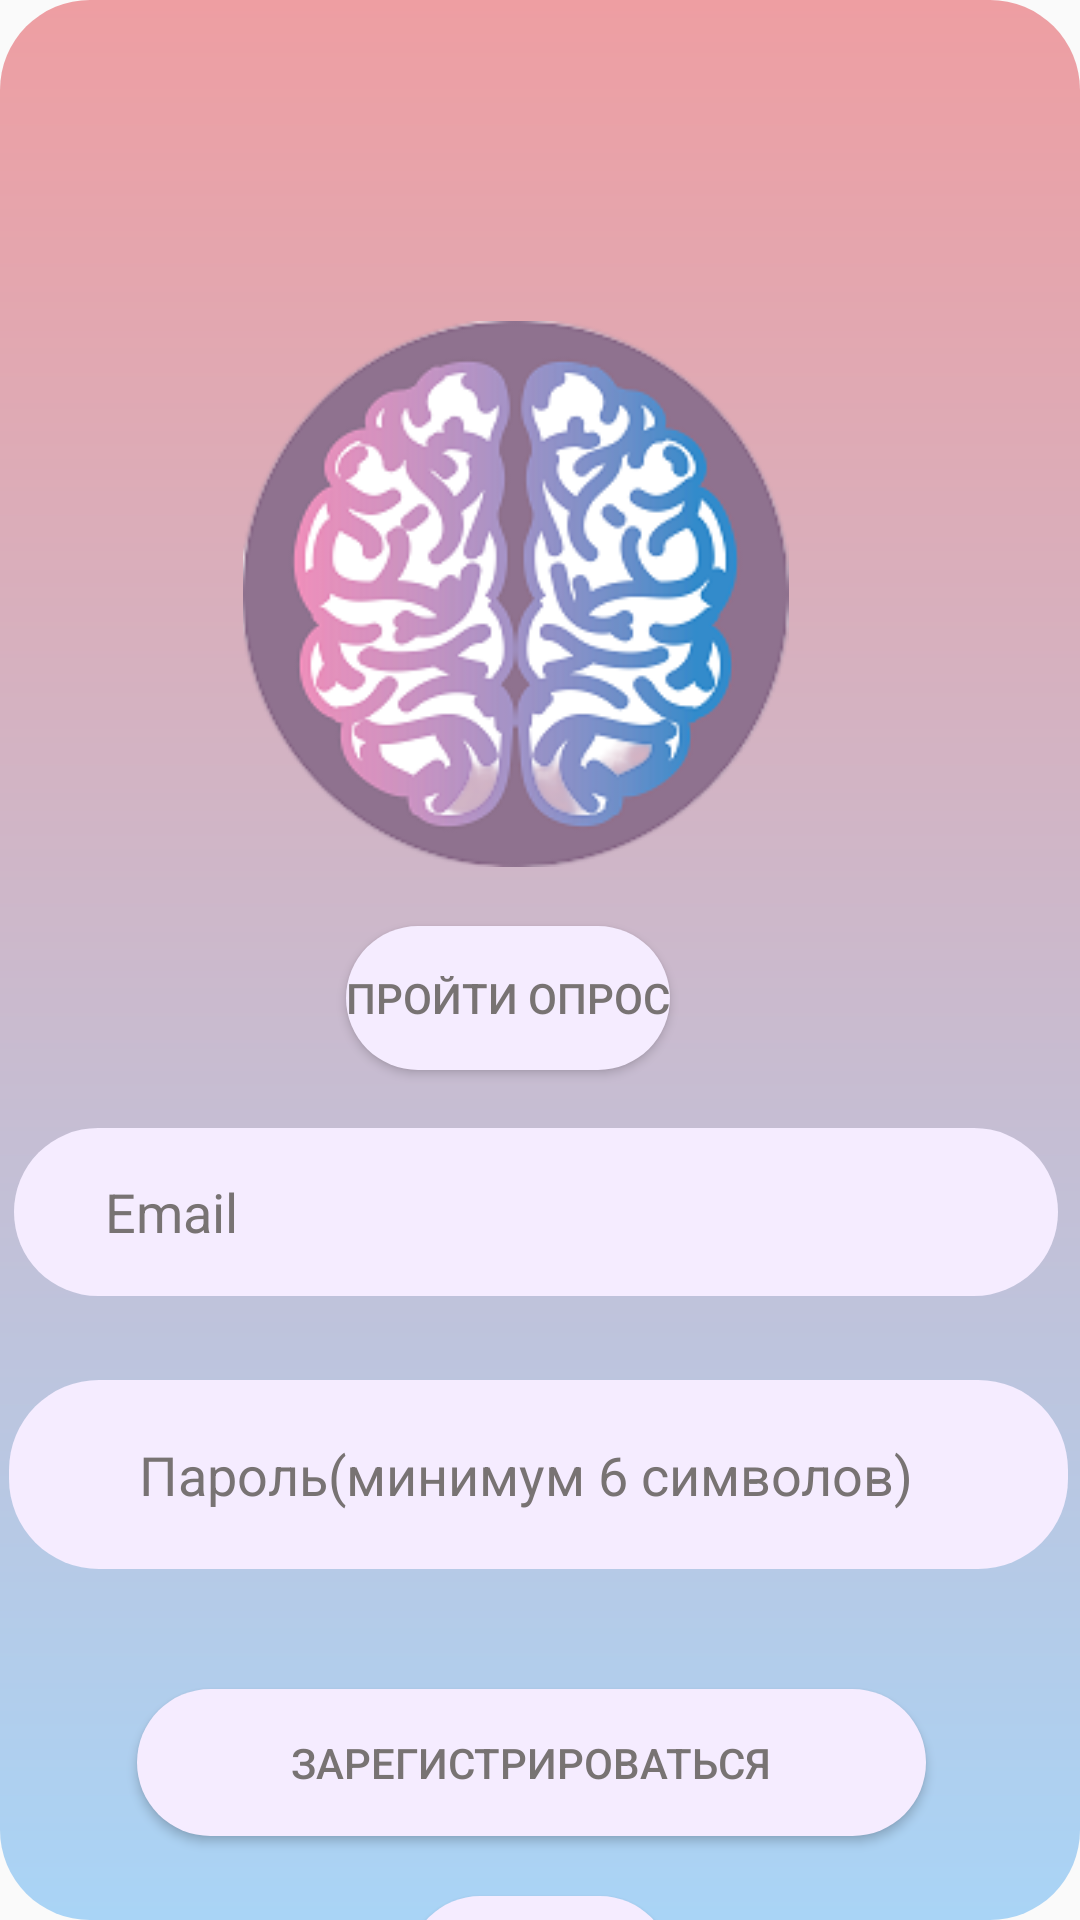

Here is an Android app screen rendered from its layout file. Give the layout XML and the strings, colors and styles it references.
<!-- AndroidManifest.xml: application theme Theme.AppCompat.DayNight.NoActionBar -->
<!-- res/layout/activity_login.xml -->
<?xml version="1.0" encoding="utf-8"?>
<androidx.constraintlayout.widget.ConstraintLayout xmlns:android="http://schemas.android.com/apk/res/android"
    xmlns:app="http://schemas.android.com/apk/res-auto"
    xmlns:tools="http://schemas.android.com/tools"
    android:layout_width="match_parent"
    android:layout_height="match_parent"
    android:background="@drawable/round_back_login"
    android:visibility="visible"
    tools:context=".LoginActivity">

    <Button
        android:id="@+id/btnQuiz"
        android:layout_width="wrap_content"
        android:layout_height="wrap_content"
        android:background="@drawable/round_back_white30"
        android:onClick="onClickQuiz"
        android:text="Пройти опрос"
        android:textColor="#787373"
        android:visibility="visible"
        app:layout_constraintBottom_toTopOf="@+id/edLogin"
        app:layout_constraintEnd_toEndOf="parent"
        app:layout_constraintHorizontal_bias="0.458"
        app:layout_constraintStart_toStartOf="parent"
        app:layout_constraintTop_toBottomOf="@+id/ImageBrain" />

    <Button
        android:id="@+id/bSignOut"
        android:layout_width="wrap_content"
        android:layout_height="wrap_content"
        android:background="@drawable/round_back_white30"
        android:onClick="onClickSignOut"
        android:text="Выйти"
        android:textColor="#787373"
        android:visibility="gone"
        app:layout_constraintBottom_toBottomOf="parent"
        app:layout_constraintEnd_toEndOf="@+id/bStart"
        app:layout_constraintHorizontal_bias="1.0"
        app:layout_constraintStart_toStartOf="@+id/bStart"
        app:layout_constraintTop_toBottomOf="@+id/bStart"
        app:layout_constraintVertical_bias="0.058" />

    <EditText
        android:id="@+id/edLogin"
        android:layout_width="348dp"
        android:layout_height="56dp"
        android:layout_marginTop="376dp"
        android:background="@drawable/round_back_white30"
        android:ems="10"

        android:hint="       Email"
        android:inputType="textPersonName"
        android:textColorHint="#787373"
        android:visibility="visible"
        app:layout_constraintEnd_toEndOf="parent"
        app:layout_constraintHorizontal_bias="0.38"
        app:layout_constraintStart_toStartOf="parent"
        app:layout_constraintTop_toTopOf="parent" />

    <EditText
        android:id="@+id/edPassword1"
        android:layout_width="353dp"
        android:layout_height="63dp"
        android:layout_marginTop="28dp"
        android:background="@drawable/round_back_white30"
        android:ems="10"
        android:hint="          Пароль(минимум 6 символов)"
        android:inputType="textPersonName"
        android:textColorHint="#787373"
        android:visibility="visible"
        app:layout_constraintEnd_toEndOf="parent"
        app:layout_constraintHorizontal_bias="0.41"
        app:layout_constraintStart_toStartOf="parent"
        app:layout_constraintTop_toBottomOf="@+id/edLogin" />

    <Button
        android:id="@+id/btnSignUp"
        android:layout_width="263dp"
        android:layout_height="49dp"
        android:layout_marginTop="40dp"
        android:background="@drawable/round_back_white30"
        android:onClick="OnClickSignUp2"
        android:text="Зарегистрироваться"
        android:textColor="#787373"
        android:visibility="visible"
        app:layout_constraintEnd_toEndOf="parent"
        app:layout_constraintHorizontal_bias="0.472"
        app:layout_constraintStart_toStartOf="parent"
        app:layout_constraintTop_toBottomOf="@+id/edPassword1" />

    <Button
        android:id="@+id/btnSignIn"
        android:layout_width="wrap_content"
        android:layout_height="wrap_content"
        android:layout_marginTop="20dp"
        android:background="@drawable/round_back_white30"
        android:onClick="OnClickSignIn"
        android:text="Войти"
        android:textColor="#787373"
        android:visibility="visible"
        app:layout_constraintEnd_toEndOf="parent"
        app:layout_constraintStart_toStartOf="parent"
        app:layout_constraintTop_toBottomOf="@+id/btnSignUp" />

    <TextView
        android:id="@+id/twUserEmail"
        android:layout_width="wrap_content"
        android:layout_height="wrap_content"
        android:text="Вы вошли как:"
        android:textColor="#787373"
        android:visibility="gone"
        app:layout_constraintBottom_toBottomOf="parent"
        app:layout_constraintEnd_toEndOf="parent"
        app:layout_constraintHorizontal_bias="0.485"
        app:layout_constraintStart_toStartOf="parent"
        app:layout_constraintTop_toTopOf="parent"
        app:layout_constraintVertical_bias="0.228" />

    <Button
        android:id="@+id/bStart"
        android:layout_width="wrap_content"
        android:layout_height="wrap_content"
        android:layout_marginBottom="484dp"
        android:background="@drawable/round_back_white30"
        android:onClick="OnClickStart"
        android:text="Начать"
        android:textColor="#787373"
        android:visibility="gone"
        app:layout_constraintBottom_toBottomOf="parent"
        app:layout_constraintEnd_toEndOf="parent"
        app:layout_constraintHorizontal_bias="0.498"
        app:layout_constraintStart_toStartOf="parent"
        app:layout_constraintTop_toBottomOf="@+id/twUserEmail" />

    <Button
        android:id="@+id/btnChoice"
        android:layout_width="wrap_content"
        android:layout_height="wrap_content"
        android:background="@drawable/round_back_white30"
        android:onClick="onClickChoice"
        android:text="Choice"
        android:textColor="#787373"
        android:visibility="invisible"
        app:layout_constraintBottom_toBottomOf="parent"
        app:layout_constraintEnd_toEndOf="parent"
        app:layout_constraintHorizontal_bias="0.498"
        app:layout_constraintStart_toStartOf="parent"
        app:layout_constraintTop_toTopOf="parent"
        app:layout_constraintVertical_bias="0.036" />

    <ImageView
        android:id="@+id/ImageBrain"
        android:layout_width="225dp"
        android:layout_height="182dp"
        app:layout_constraintBottom_toTopOf="@+id/edLogin"
        app:layout_constraintEnd_toEndOf="parent"
        app:layout_constraintHorizontal_bias="0.44"
        app:layout_constraintStart_toStartOf="parent"
        app:layout_constraintTop_toTopOf="parent"
        app:layout_constraintVertical_bias="0.551"
        app:srcCompat="@drawable/brain" />

</androidx.constraintlayout.widget.ConstraintLayout>
<!-- resources referenced by this layout -->
<resources>
  <!-- drawable brain: png bitmap (drawable, 48242 bytes) -->
  <!-- drawable round_back_login (drawable) -->
  <?xml version="1.0" encoding="utf-8"?>
  <shape xmlns:android="http://schemas.android.com/apk/res/android"
      android:shape="rectangle">
      <gradient
          android:startColor="#a9d4f6"
          android:endColor="#ee9ea2"
          android:angle="90"/>
      <corners android:radius="30dp"/>
  
  
  </shape>
  <!-- drawable round_back_white30 (drawable) -->
  <?xml version="1.0" encoding="utf-8"?>
  <shape xmlns:android="http://schemas.android.com/apk/res/android"
      android:shape="rectangle">
      <solid android:color="#f5ecff"/>
      <corners android:radius="30dp"/>
  
  </shape>
</resources>
